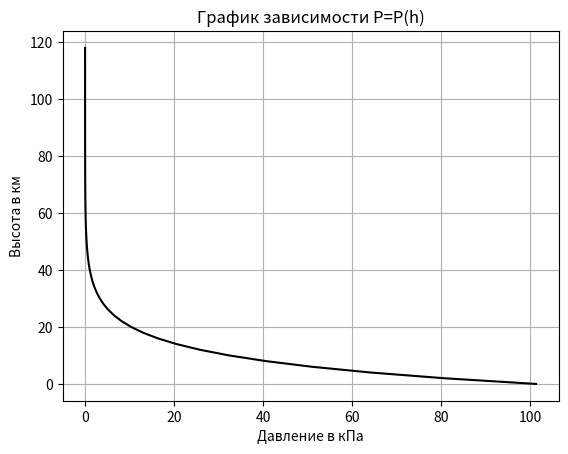

Generate this figure with matplotlib:
import math
import matplotlib.pyplot as plt

# Константы 
mu = 0.029      
g = 9.8         
R = 8.31        
T = 300         
p0 = 101325     

def main_function(p0, mu, g, h, R, T):
    var = ((-mu * g * h) / (R * T))
    var = p0 * math.exp(var)
    return var


# --- Задание 1.2: высота, где давление падает в e раз ---
height_2 = 0
while main_function(p0, mu, g, height_2, R, T) >= main_function(p0, mu, g, 0, R, T) / 2.7182:
    height_2 += 1 
print(f"Давление уменьшается на e на высоте: {(height_2 / 1000):.2f} км.")

# Задание 1.3
# Условимся: "практически ноль" = 0.1% от p0
height_3 = 0
while main_function(p0, mu, g, height_3, R, T) >= 0.1:
    height_3 += 1 
print(f"Давление практически равно нулю на высоте: {(height_3 / 1000):.2f} км.")

# Рисуем график

P = []
P_H = []

for height in range(0, 120000, 2000):
    P_H.append(main_function(p0, mu, g, height, R, T) / 1000)
    P.append(height / 1000)

plt.plot(P_H, P, color="black", markersize=10)
plt.grid(True)
plt.title('График зависимости P=P(h)')
plt.xlabel('Давление в кПа')
plt.ylabel('Высота в км')

plt.show()
